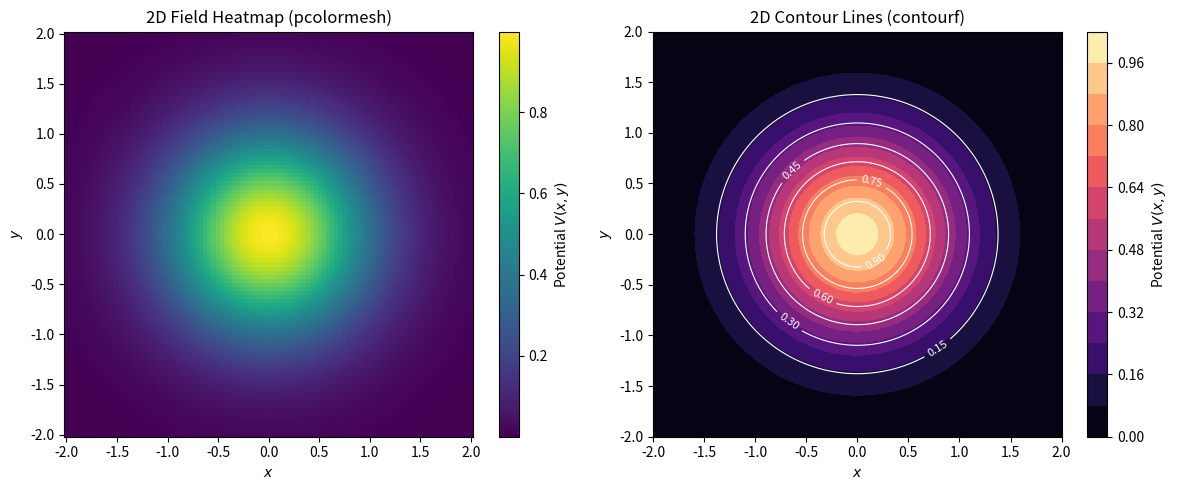

This chart was generated by the following Python code:
import numpy as np
import matplotlib.pyplot as plt

# Construct 2D Spatial Grid
x = np.linspace(-2, 2, 100)
y = np.linspace(-2, 2, 100)
X, Y = np.meshgrid(x, y)

# Scalar Potential Field: 2D Gaussian Quantum Well
Z = np.exp(-(X**2 + Y**2))

fig, (ax1, ax2) = plt.subplots(1, 2, figsize=(12, 5))

# 1. Heatmap / Pseudocolor Mesh (pcolormesh)
mesh = ax1.pcolormesh(X, Y, Z, cmap="viridis", shading="auto")
fig.colorbar(mesh, ax=ax1, label="Potential $V(x,y)$")
ax1.set_title("2D Field Heatmap (pcolormesh)")
ax1.set_xlabel("$x$")
ax1.set_ylabel("$y$")

# 2. Filled Contours with Overlay Lines (contourf + contour)
contour_filled = ax2.contourf(X, Y, Z, levels=12, cmap="magma")
contour_lines = ax2.contour(X, Y, Z, levels=6, colors="white", linewidths=0.8)
ax2.clabel(contour_lines, inline=True, fontsize=8, fmt="%.2f")  # Label contour values
fig.colorbar(contour_filled, ax=ax2, label="Potential $V(x,y)$")
ax2.set_title("2D Contour Lines (contourf)")
ax2.set_xlabel("$x$")
ax2.set_ylabel("$y$")

plt.tight_layout()
plt.show()
